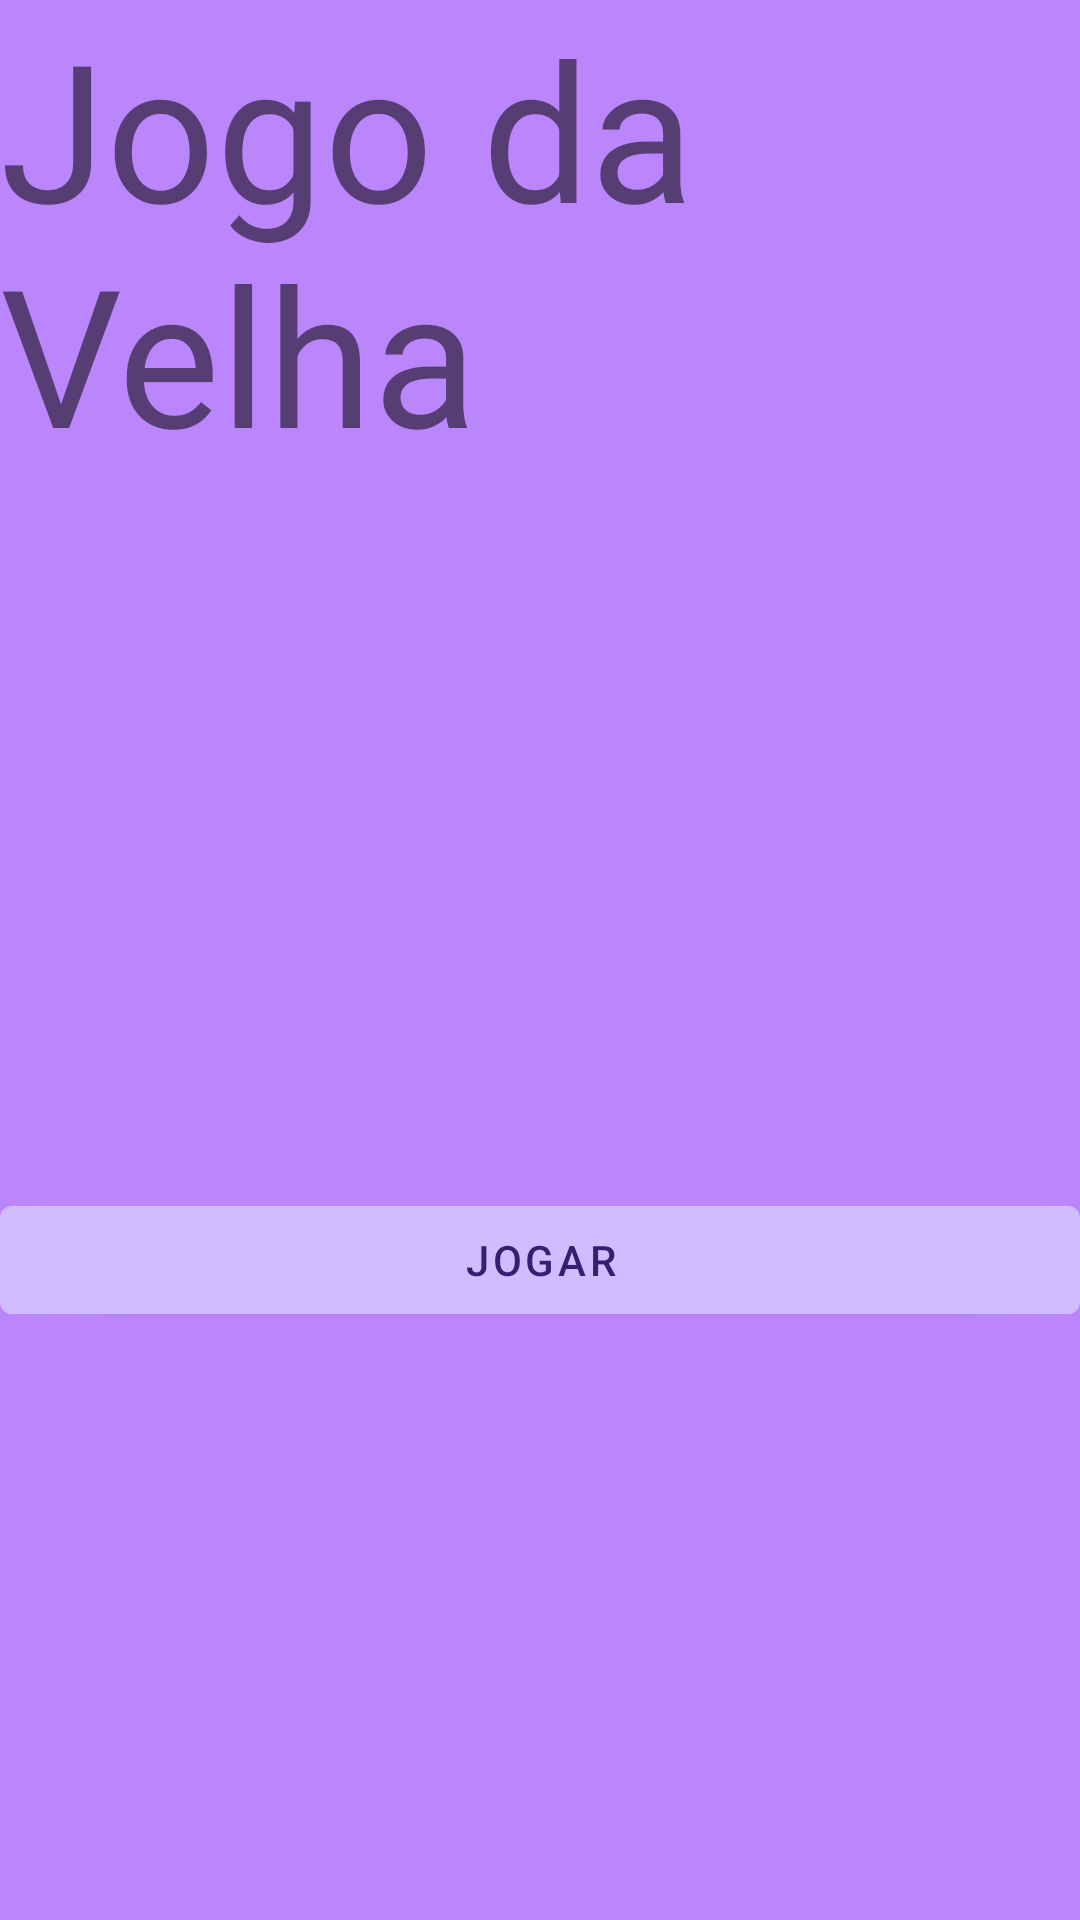

Reconstruct the res/layout file that produces this screen, plus the resources it refers to.
<!-- AndroidManifest.xml: application theme Theme.MeuJogoDaVelhaApp -->
<!-- res/layout/fragment_inicio.xml -->
<?xml version="1.0" encoding="utf-8"?>
<FrameLayout xmlns:android="http://schemas.android.com/apk/res/android"
    xmlns:tools="http://schemas.android.com/tools"
    android:layout_width="match_parent"
    android:layout_height="match_parent"
    android:orientation="vertical"
    android:background="@color/purple_200"
    tools:context=".fragment.InicioFragment">

    

    <LinearLayout
        android:layout_width="match_parent"
        android:layout_height="wrap_content">

    <TextView
        android:layout_width="match_parent"
        android:layout_height="match_parent"
        android:textSize="64dp"
        android:text="@string/jogar"
        />
    </LinearLayout>

    <LinearLayout
        android:layout_width="match_parent"
        android:layout_height="wrap_content"
        android:layout_marginTop="100dp"
        android:layout_gravity="center">
        <TableRow
            android:layout_width="match_parent"
            android:layout_height="wrap_content"
            >

            <Button
                android:id="@+id/btJoga"
                android:layout_width="match_parent"
                android:layout_height="wrap_content"
                android:text="Jogar" />

        </TableRow>
    </LinearLayout>
</FrameLayout>
<!-- resources referenced by this layout -->
<resources>
  <color name="purple_200">#FFBB86FC</color>
  <string name="jogar">Jogo da Velha</string>
  <style name="Theme.MeuJogoDaVelhaApp" parent="Theme.MaterialComponents.DayNight.DarkActionBar">
  
          
          <item name="colorPrimary">@color/system_accent1_200</item>
          <item name="colorPrimaryContainer">@color/system_accent1_700</item>
          <item name="colorOnPrimary">@color/system_accent1_800</item>
  
          
          <item name="colorSecondary">@color/system_accent2_200</item>
          <item name="colorSecondaryContainer">@color/system_accent2_700</item>
          <item name="colorOnSecondary">@color/system_accent2_800</item>
          
          <item name="colorTertiary">@color/system_accent3_200</item>
          <item name="colorTertiaryContainer">@color/system_accent3_700</item>
          <item name="colorOnTertiary">@color/system_accent3_800</item>
  
              
          <item name="android:statusBarColor" tools:targetApi="l">?attr/colorPrimaryVariant</item>
          
      </style>
  <color name="system_accent1_200">#ffd0bcff</color>
  <color name="system_accent1_700">#ff4f378b</color>
  <color name="system_accent1_800">#ff381e72</color>
  <color name="system_accent2_200">#ffccc2dc</color>
  <color name="system_accent2_700">#ff4a4458</color>
  <color name="system_accent2_800">#ff332d41</color>
  <color name="system_accent3_200">#ffefb8c8</color>
  <color name="system_accent3_700">#ff633b48</color>
  <color name="system_accent3_800">#ff492532</color>
</resources>
